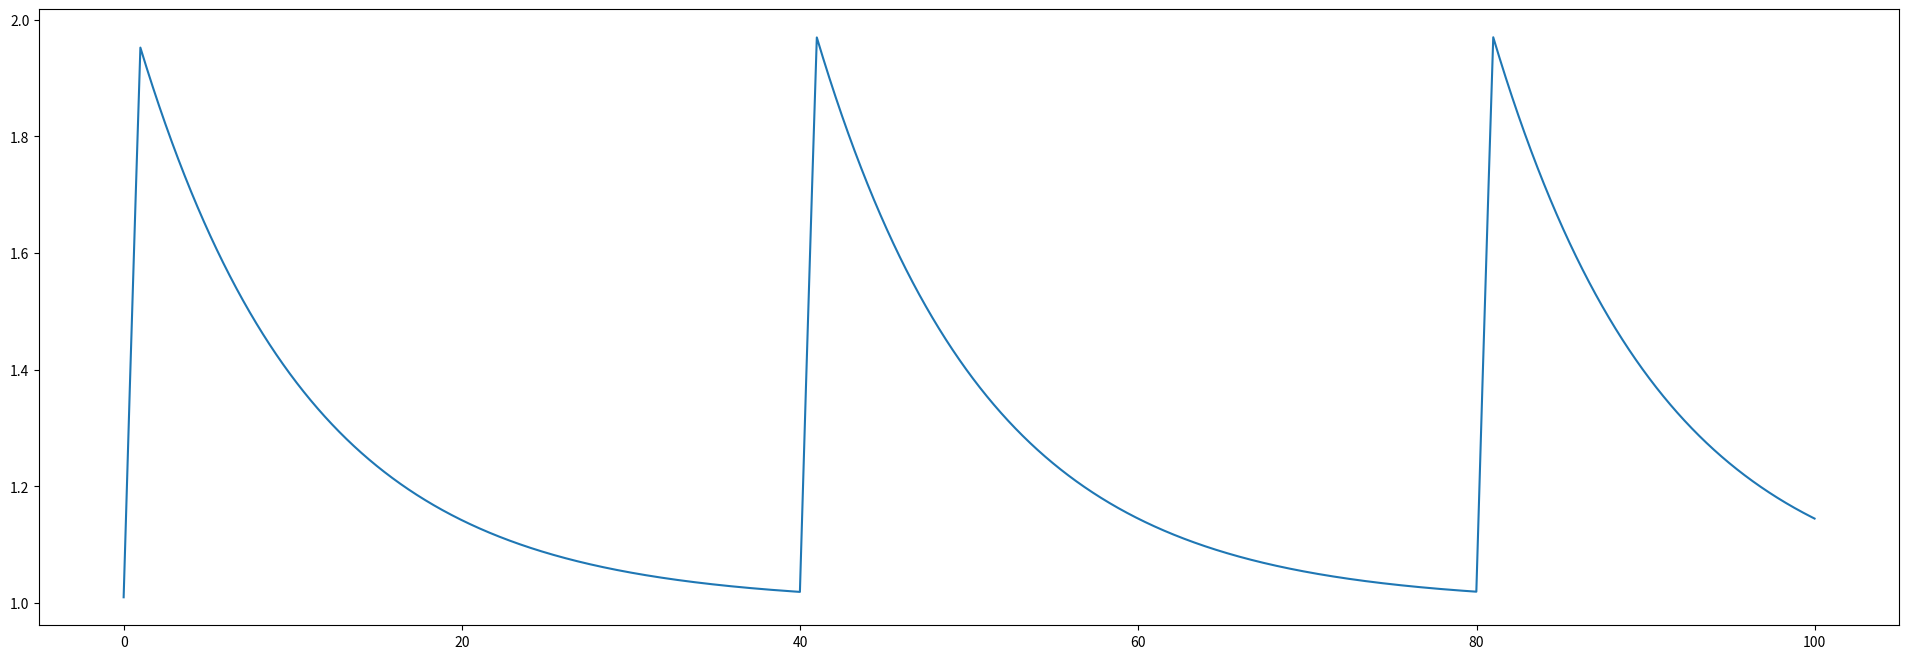

This chart was generated by the following Python code:
from matplotlib import pyplot as plt
from math import *


def U(t_scale, tou, u_t_1, I, R, u_rest):
    return (-(u_t_1 - u_rest) + R*I)/tou*t_scale + u_t_1


ts = [i * 0.01 for i in range(10000)]
pulse = [1 if int(i * 0.01) % 40 == 0 else 0 for i in range(10000)]
# pulse = [sin(i)+0.5 for i in ts]

# 激励1ms然后衰弱9ms

us = [1]

for i, t in enumerate(ts):
    us.append(U(0.01, 10, us[-1], pulse[i], 10, 1))

plt.figure(figsize=(24, 8))
plt.plot(ts, us[1:])
plt.savefig("C:\\Users\\<user>\\Desktop\\西电学习资料\\Neuronal Dynamics阅读笔记\\方波输入响应图.pdf")
